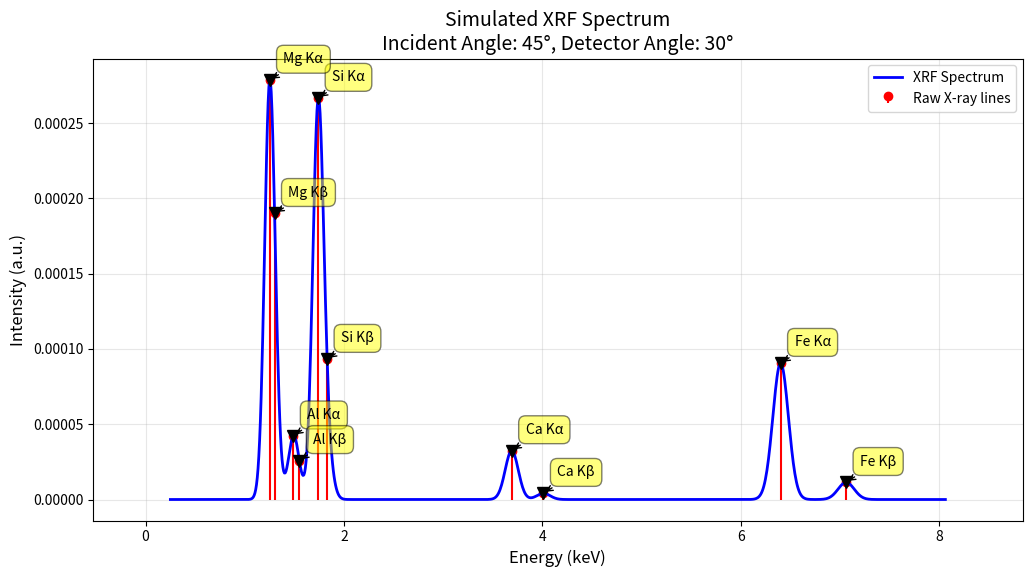

Python code for this plot:
import numpy as np
from scipy import stats
import matplotlib.pyplot as plt

class XRFSimulator:
    def __init__(self, fano_factor, incident_angle, detector_angle):
        self.E_pair = 0.00385  # Energy to create electron-hole pair in Si (keV)
        self.electronic_noise = 0.1  # Electronic noise value
        self.fano = fano_factor
        self.angle_incident = np.radians(incident_angle)  # Convert to radians
        self.angle_detector = np.radians(detector_angle)  # Convert to radians

    def fundamental_parameters(self, element_conc, geom_factor, absorption_coeff, excitation_factor, mass_thickness):
        """
        Calculate primary fluorescence intensity using FP equation
        Using angles provided in the input
        """
        mu_lambda = absorption_coeff['mu_lambda']
        mu_i = absorption_coeff['mu_i']
        tau = absorption_coeff['tau']
        
        sin_psi1 = np.sin(self.angle_incident)
        mu_prime_lambda = mu_lambda / sin_psi1
        mu_prime_i = mu_i / np.sin(self.angle_detector)
        
        exp_term = 1 - np.exp(-(mu_prime_lambda + mu_prime_i) * mass_thickness)
        intensity = (geom_factor / sin_psi1) * element_conc * excitation_factor * tau
        intensity *= exp_term / (mu_prime_lambda + mu_prime_i)
        
        return intensity

    def apply_gaussian_broadening(self, energies, intensities, energy_points=1000):
        """
        Apply Gaussian broadening to X-ray lines using Fano factor
        """
        energy_scale = np.linspace(min(energies)-1, max(energies)+1, energy_points)
        broadened_spectrum = np.zeros_like(energy_scale)
        
        for energy, intensity in zip(energies, intensities):
            variance = (self.electronic_noise/2.3548)**2 + self.E_pair * self.fano * energy
            sigma = np.sqrt(variance)
            
            gaussian = stats.norm.pdf(energy_scale, energy, sigma)
            broadened_spectrum += intensity * gaussian
            
        return energy_scale, broadened_spectrum

def simulate_and_plot_xrf_spectrum(fano_factor, incident_angle, detector_angle):
    simulator = XRFSimulator(fano_factor, incident_angle, detector_angle)
    
    # Parameters common for all elements
    base_params = {
        'geom_factor': 0.1,
        'absorption_coeff': {
            'mu_lambda': 100,
            'mu_i': 80,
            'tau': 0.5
        },
        'excitation_factor': 0.8,
        'mass_thickness': 0.01
    }
    
    # Element concentrations and characteristic lines
    elements = {
        'Si': {'concentration': 0.20, 'lines': [(1.74, 1.0), (1.83, 0.1)]},  # Kα, Kβ
        'Mg': {'concentration': 0.19, 'lines': [(1.25, 1.0), (1.30, 0.1)]},
        'Fe': {'concentration': 0.10, 'lines': [(6.40, 1.0), (7.06, 0.13)]},
        'Ca': {'concentration': 0.03, 'lines': [(3.69, 1.0), (4.01, 0.13)]},
        'Al': {'concentration': 0.03, 'lines': [(1.49, 1.0), (1.55, 0.1)]}
    }
    
    # Calculate intensities for all elements
    energies = []
    intensities = []
    peak_labels = []
    raw_energies = []  # Raw energies for the peaks before broadening
    raw_intensities = []  # Raw intensities for the peaks before broadening
    
    for element, info in elements.items():
        params = base_params.copy()
        raw_intensity = simulator.fundamental_parameters(
            element_conc=info['concentration'],
            **params
        )
        
        for (energy, relative_intensity), line_type in zip(info['lines'], ['Kα', 'Kβ']):
            raw_energies.append(energy)
            raw_intensities.append(raw_intensity * relative_intensity)
            peak_labels.append(f'{element} {line_type}')
    
    # Apply Gaussian broadening
    energy_scale, spectrum = simulator.apply_gaussian_broadening(raw_energies, raw_intensities)
    
    # Create plot
    plt.figure(figsize=(12, 6))
    
    # Modify the stem plot to have the red lines reach the blue line
    spectrum_interpolated = np.interp(raw_energies, energy_scale, spectrum)  # Interpolated values at raw_energies

    plt.stem(raw_energies, spectrum_interpolated, 'r', label='Raw X-ray lines', linefmt='r-', markerfmt='ro', basefmt=' ')

    # Plot broadened spectrum
    plt.plot(energy_scale, spectrum, 'b-', linewidth=2, label='XRF Spectrum')
    
    # Add peak labels with black triangles and yellow arrows pointing to each red point
    for energy, intensity, label in zip(raw_energies, spectrum_interpolated, peak_labels):
        plt.annotate(label, 
                    xy=(energy, intensity),
                    xytext=(10, 10), textcoords='offset points',
                    ha='left', va='bottom',
                    bbox=dict(boxstyle='round,pad=0.5', fc='yellow', alpha=0.5),
                    arrowprops=dict(arrowstyle='->', connectionstyle='arc3,rad=0'))
        plt.plot(energy, intensity, marker='v', color='black', markersize=8)  # Black triangle

    plt.xlabel('Energy (keV)', fontsize=12)
    plt.ylabel('Intensity (a.u.)', fontsize=12)
    title = f'Simulated XRF Spectrum\nIncident Angle: {incident_angle}°, Detector Angle: {detector_angle}°'
    plt.title(title, fontsize=14)
    plt.grid(True, alpha=0.3)
    plt.legend()
    plt.margins(x=0.1)
    
    return energy_scale, spectrum, plt.gcf()

# Run simulation and create plot
if __name__ == "__main__":
    # Define input parameters
    fano_factor = 0.17770213  # Example value    # Minimum = 0.15940477    # Maximum = 0.19984151    # Average = 0.17770213
    incident_angle = 45  # Example value in degrees
    detector_angle = 30  # Example value in degrees
    
    energy_scale, spectrum, fig = simulate_and_plot_xrf_spectrum(fano_factor, incident_angle, detector_angle)
    plt.show()
    
    # Print results
    print("Energy range:", energy_scale[0], "to", energy_scale[-1], "keV")
    print("Maximum intensity:", np.max(spectrum))